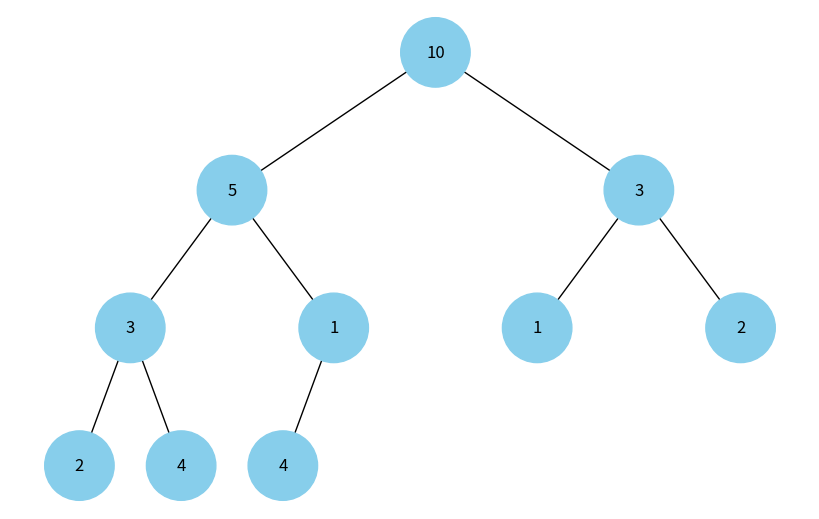

Write Python code to recreate this figure.
import uuid
import networkx as nx
import matplotlib.pyplot as plt


class Node:
    def __init__(self, key, color="skyblue"):
        self.left = None
        self.right = None
        self.val = key
        self.color = color
        self.id = str(uuid.uuid4())


def add_edges(graph, node, pos, x=0, y=0, layer=1):
    if node is not None:
        graph.add_node(node.id, color=node.color, label=node.val)
        if node.left:
            graph.add_edge(node.id, node.left.id)
            l = x - 1 / 2 ** layer
            pos[node.left.id] = (l, y - 1)
            l = add_edges(graph, node.left, pos, x=l, y=y - 1, layer=layer + 1)
        if node.right:
            graph.add_edge(node.id, node.right.id)
            r = x + 1 / 2 ** layer
            pos[node.right.id] = (r, y - 1)
            r = add_edges(graph, node.right, pos, x=r, y=y - 1, layer=layer + 1)
    return graph


def draw_tree(tree_root):
    tree = nx.DiGraph()
    pos = {tree_root.id: (0, 0)}
    tree = add_edges(tree, tree_root, pos)

    colors = [node[1]['color'] for node in tree.nodes(data=True)]
    labels = {node[0]: node[1]['label'] for node in tree.nodes(data=True)}

    plt.figure(figsize=(8, 5))
    nx.draw(tree, pos=pos, labels=labels, arrows=False, node_size=2500, node_color=colors)
    plt.show()


def create_heap(arr):
    if not arr:
        return None

    # Створення кореня купи
    root = Node(arr[0])
    queue = [root]

    for i in range(1, len(arr)):
        current = queue.pop(0)

        # Додаємо лівий дочірній вузол
        if i < len(arr):
            current.left = Node(arr[i])
            queue.append(current.left)

        i += 1

        # Додаємо правий дочірній вузол
        if i < len(arr):
            current.right = Node(arr[i])
            queue.append(current.right)

    return root


# Приклад створення та візуалізації бінарної купи
heap_elements = [10, 5, 3, 1, 2, 4]
heap_root = create_heap(heap_elements)

# Відображення бінарної купи
draw_tree(heap_root)
